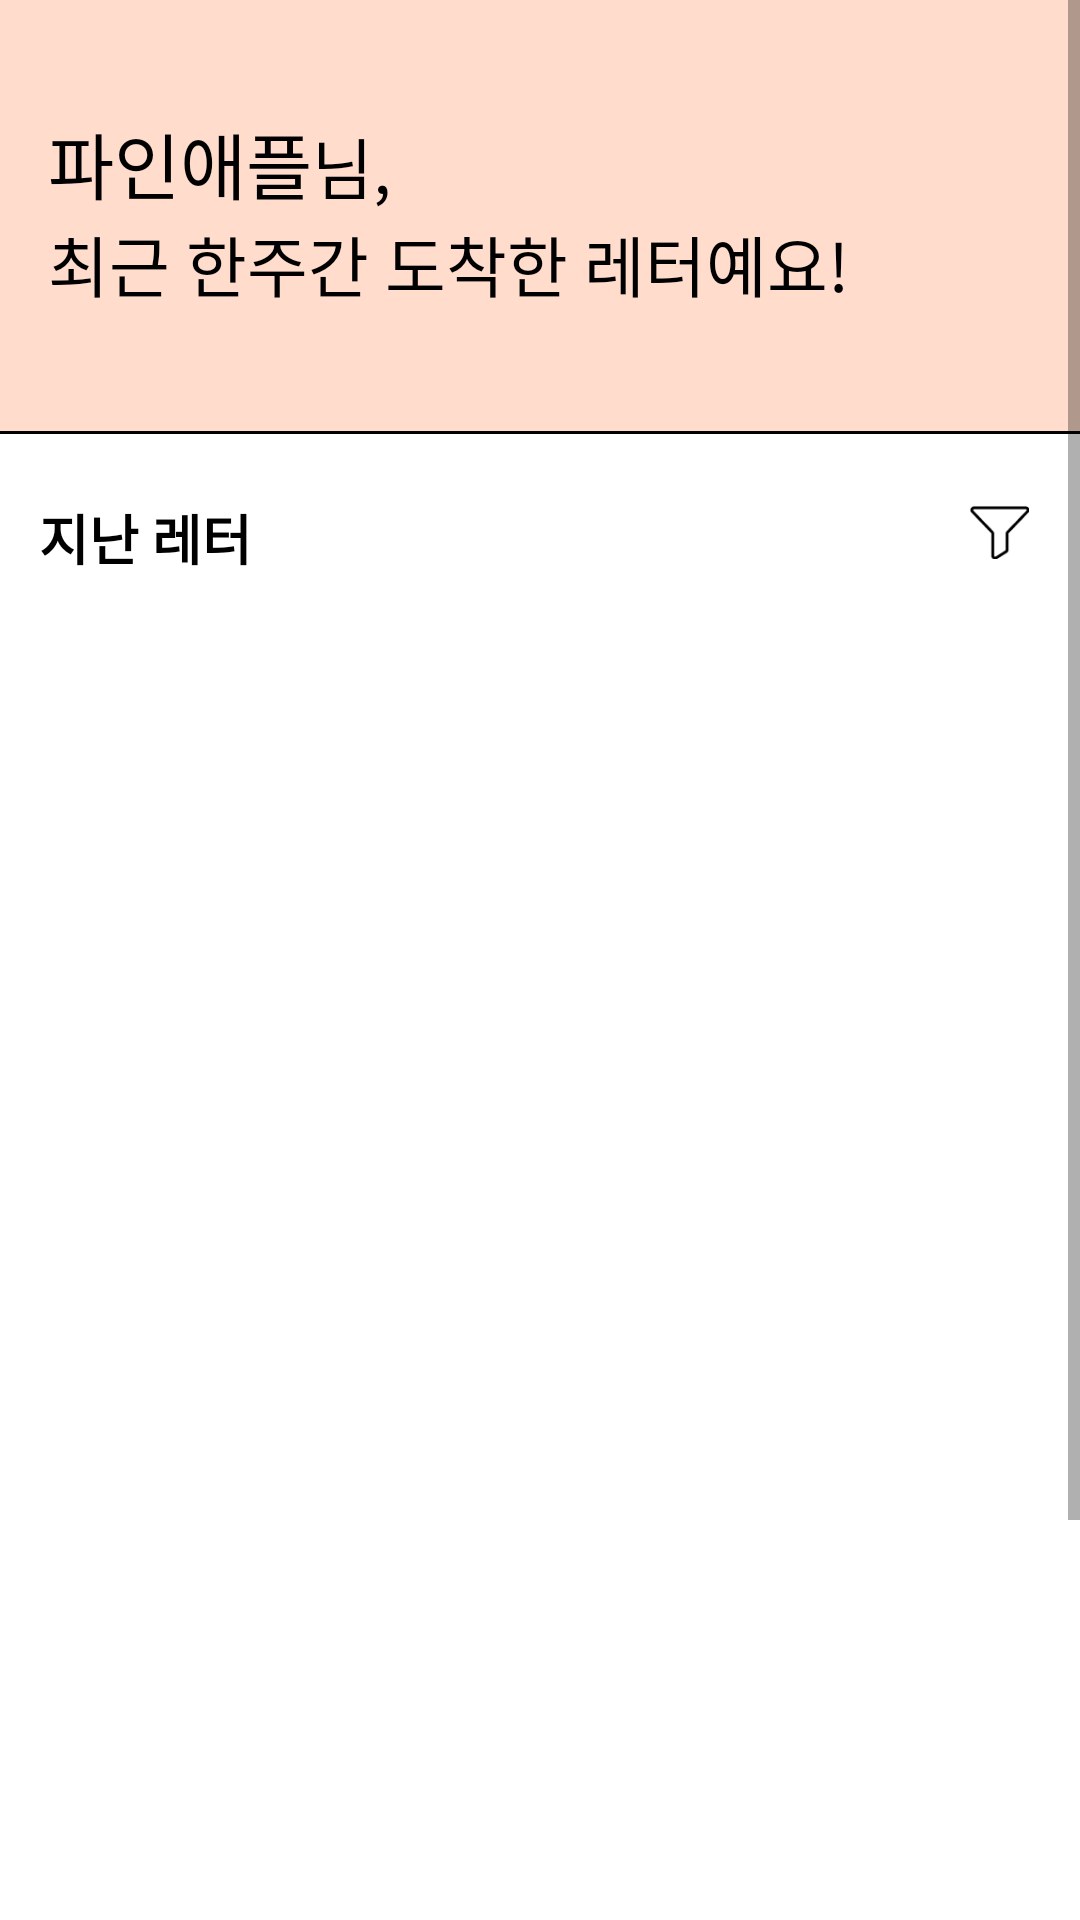

Layout XML and referenced resources for this Android screen:
<!-- AndroidManifest.xml: application theme Theme.PineApple -->
<!-- res/layout/activity_fragment1_home.xml -->
<?xml version="1.0" encoding="utf-8"?>
<androidx.constraintlayout.widget.ConstraintLayout xmlns:android="http://schemas.android.com/apk/res/android"
    xmlns:tools="http://schemas.android.com/tools"
    android:layout_width="match_parent"
    android:layout_height="match_parent"
    xmlns:app="http://schemas.android.com/apk/res-auto"
    tools:context=".home.Fragment1_Home"

    >

    <ScrollView
        android:layout_width="match_parent"
        android:layout_height="match_parent">

        <LinearLayout
            android:layout_width="match_parent"
            android:layout_height="wrap_content"
            android:background="@color/white"
            android:orientation="vertical">

            <LinearLayout
                android:layout_width="match_parent"
                android:layout_height="wrap_content"
                android:background="@color/pickyCoral"
                android:orientation="vertical"
                android:paddingLeft="16dp">


                <LinearLayout
                    android:layout_width="match_parent"
                    android:layout_height="wrap_content"
                    android:orientation="vertical"
                    android:layout_marginTop="36.7dp"
                    android:layout_marginBottom="20dp">

                    <LinearLayout
                        android:layout_width="wrap_content"
                        android:layout_height="wrap_content"
                        android:orientation="horizontal">

                        <TextView
                            android:id="@+id/textView"
                            android:layout_width="wrap_content"
                            android:layout_height="wrap_content"
                            android:fontFamily="@font/no_b"
                            android:text="파인애플"
                            android:textColor="#000000"
                            android:includeFontPadding="false"
                            android:textSize="24sp" />

                        <TextView
                            android:id="@+id/textView0"
                            android:layout_width="match_parent"
                            android:layout_height="wrap_content"
                            android:text="님,"
                            android:includeFontPadding="false"
                            android:fontFamily="@font/no_m"
                            android:textColor="#000000"
                            android:textSize="22sp"
                            />


                    </LinearLayout>



                <TextView
                    android:id="@+id/textView4"
                    android:layout_width="match_parent"
                    android:layout_height="wrap_content"
                    android:text="최근 한주간 도착한 레터예요!"
                    android:fontFamily="@font/no_m"
                    android:includeFontPadding="false"
                    android:textColor="#000000"
                    android:textSize="22sp" />

                </LinearLayout>


                <androidx.recyclerview.widget.RecyclerView
                    android:id="@+id/rv_newletter"
                    android:layout_width="match_parent"
                    android:layout_height="match_parent"
                    android:layout_marginBottom="20dp"/>


            </LinearLayout>

            <View
                android:layout_width="match_parent"
                android:layout_height="1dp"
                android:layout_centerInParent="true"
                android:background="#000000"/>

                <LinearLayout
                    android:layout_width="match_parent"
                    android:layout_height="match_parent"
                    android:orientation="horizontal"
                    android:layout_marginLeft="6.3pt"
                    android:layout_marginTop="10.3pt"
                    android:background="@color/white">

                    <TextView
                        android:id="@+id/textView5"
                        android:layout_width="wrap_content"
                        android:layout_height="wrap_content"
                        android:layout_weight="7"
                        android:text="지난 레터"
                        android:includeFontPadding="false"
                        android:fontFamily="@font/no_b"
                        android:textColor="#000000"
                        android:textSize="18sp"
                        android:textStyle="bold"
                        android:layout_marginBottom="8pt"/>

                    <FrameLayout
                        android:id="@+id/fl_btn_filter"
                        android:layout_width="40dp"
                        android:layout_height="40dp"
                        android:layout_marginRight="16dp"
                        android:layout_gravity="center"
                        android:padding="1dp">

                        <Button
                            android:id="@+id/btn_filter"
                            android:layout_width="20dp"
                            android:layout_height="18dp"
                            android:layout_gravity="right"
                            android:background="@drawable/btn_filter"
                            app:backgroundTint="@color/white"
                            app:backgroundTintMode="multiply"/>

                    </FrameLayout>


                </LinearLayout>

                <androidx.recyclerview.widget.RecyclerView
                    android:id="@+id/rv_oldletter"
                    android:layout_width="match_parent"
                    android:layout_height="500dp"
                    android:layout_marginLeft="6.3pt"
                    android:background="@color/white"/>

                <LinearLayout
                    android:layout_width="match_parent"
                    android:layout_height="50dp"
                    android:orientation="vertical"
                    android:layout_marginTop="50dp"
                    android:background="@color/white">

                </LinearLayout>
            </LinearLayout>

    </ScrollView>
</androidx.constraintlayout.widget.ConstraintLayout>
<!-- resources referenced by this layout -->
<resources>
  <color name="pickyCoral">#FFDCCC</color>
  <color name="white">#FFFFFFFF</color>
  <!-- drawable btn_filter (drawable) -->
  <?xml version="1.0" encoding="utf-8"?>
  <selector xmlns:android="http://schemas.android.com/apk/res/android">
      <item
          android:state_pressed="true"
          android:drawable="@drawable/btn_filter_fill"></item>
  
      <item android:drawable="@drawable/btn_filter_line"></item>
  </selector>
  <style name="Theme.PineApple" parent="Theme.MaterialComponents.DayNight.DarkActionBar">
          
          <item name="colorPrimary">#FFDCCC</item>
          <item name="colorPrimaryVariant">@color/purple_700</item>
          <item name="colorOnPrimary">@color/white</item>
          
          <item name="colorSecondary">@color/pickyBlue</item>
          <item name="colorSecondaryVariant">@color/teal_700</item>
          <item name="colorOnSecondary">@color/black</item>
  
          
          <item name="windowNoTitle">true</item>
          <item name="android:windowLightStatusBar" tools:targetApi="m">true</item>
          <item name="android:statusBarColor" tools:targetApi="lollipop">@color/pickyCoral</item>
  
      </style>
  <!-- drawable btn_filter_fill: png bitmap (drawable, 1060 bytes) -->
  <!-- drawable btn_filter_line: png bitmap (drawable, 619 bytes) -->
  <color name="purple_700">#FF3700B3</color>
  <color name="pickyBlue">#5cbbff</color>
  <color name="teal_700">#FF018786</color>
  <color name="black">#FF000000</color>
</resources>
